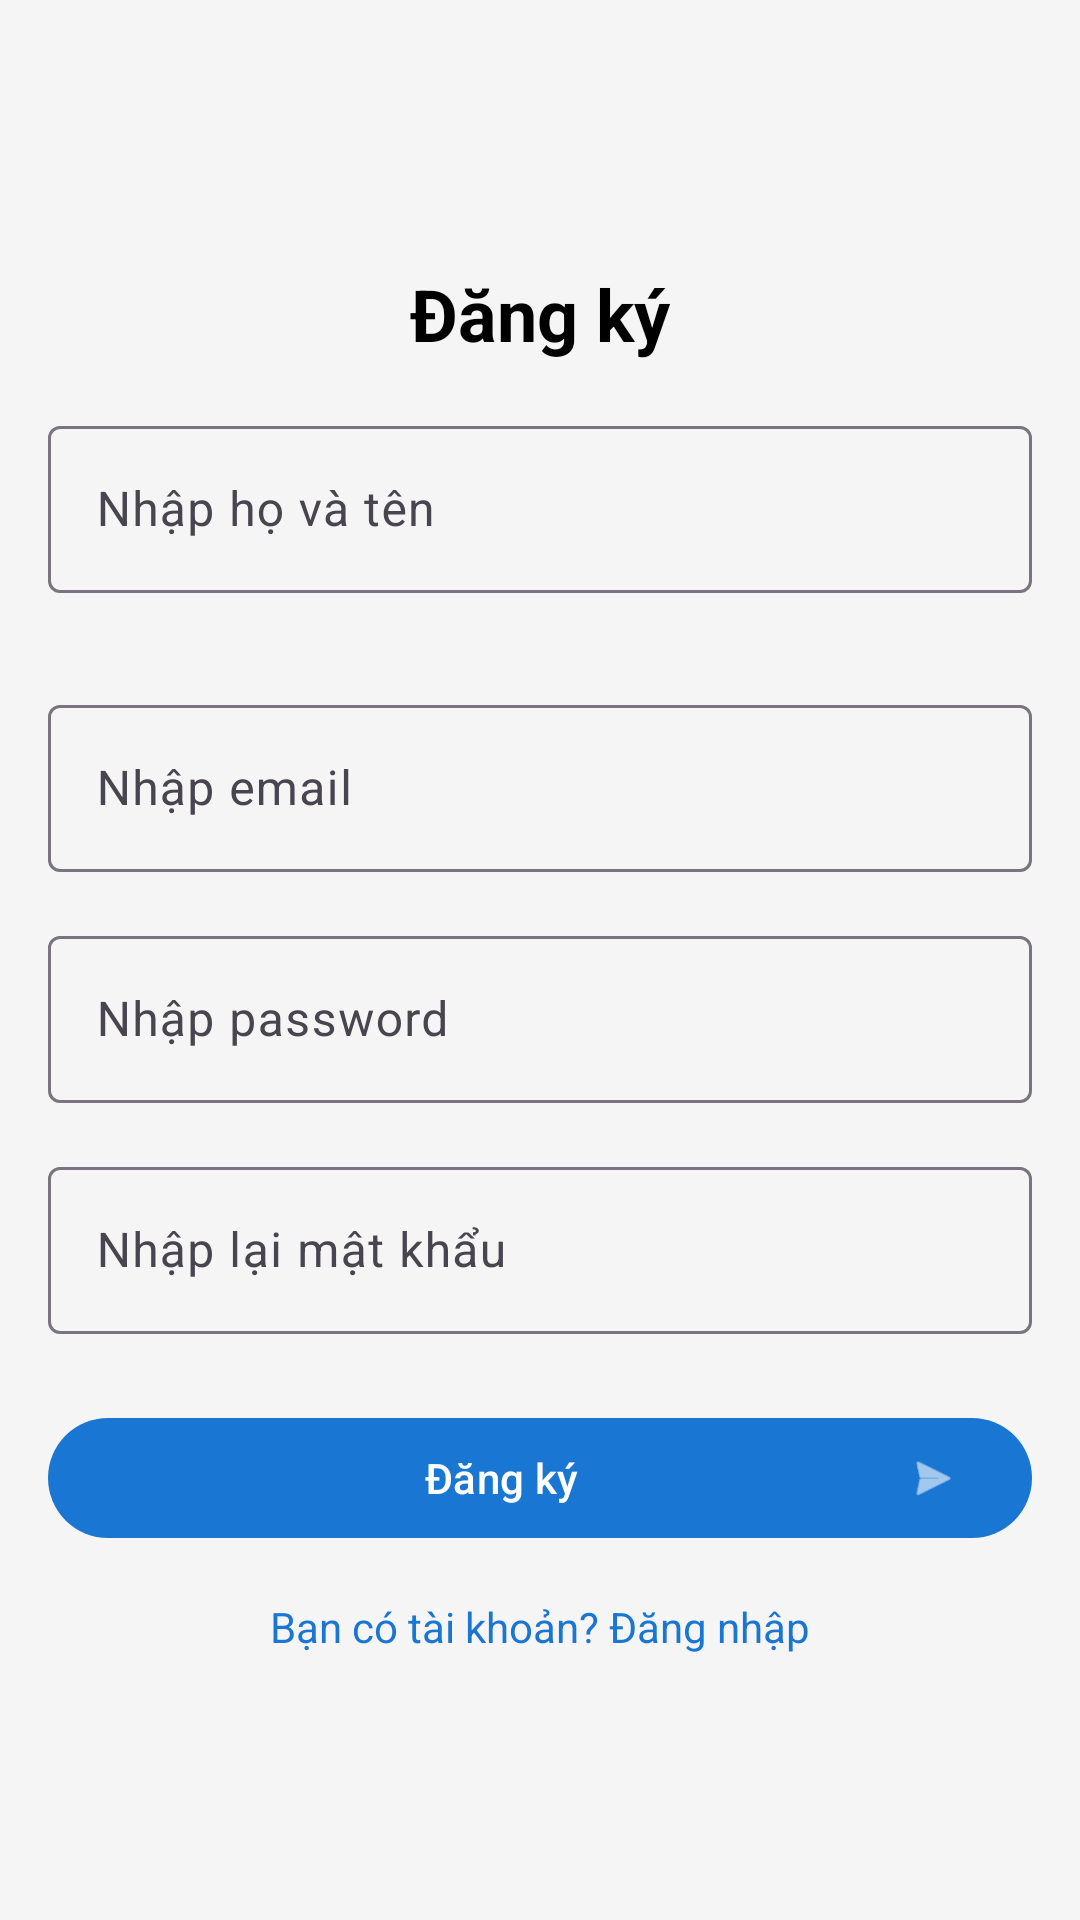

Produce the Android XML layout that renders to this screen, including the resource entries it uses.
<!-- AndroidManifest.xml: application theme Theme.Lifetipsui -->
<!-- res/layout/register_screen.xml -->
<?xml version="1.0" encoding="utf-8"?>
<androidx.constraintlayout.widget.ConstraintLayout xmlns:android="http://schemas.android.com/apk/res/android"
    xmlns:app="http://schemas.android.com/apk/res-auto"
    android:layout_width="match_parent"
    android:layout_height="match_parent"
    android:background="#F5F5F5"
    android:padding="16dp">

    
    <TextView
        android:id="@+id/title"
        android:layout_width="wrap_content"
        android:layout_height="wrap_content"
        android:text="Đăng ký"
        android:textSize="24sp"
        android:textStyle="bold"
        android:textColor="@android:color/black"
        app:layout_constraintTop_toTopOf="parent"
        app:layout_constraintStart_toStartOf="parent"
        app:layout_constraintEnd_toEndOf="parent"
        app:layout_constraintBottom_toTopOf="@id/name_input_layout"
        app:layout_constraintVertical_chainStyle="packed" />

    
    <com.google.android.material.textfield.TextInputLayout
        android:id="@+id/name_input_layout"
        android:layout_width="match_parent"
        android:layout_height="wrap_content"
        android:layout_marginTop="16dp"
        app:layout_constraintTop_toBottomOf="@id/title"
        app:layout_constraintStart_toStartOf="parent"
        app:layout_constraintEnd_toEndOf="parent"
        app:layout_constraintBottom_toTopOf="@id/email_input_layout">

        <com.google.android.material.textfield.TextInputEditText
            android:id="@+id/name_edit_text"
            android:layout_width="match_parent"
            android:layout_height="wrap_content"
            android:hint="Nhập họ và tên" />
    </com.google.android.material.textfield.TextInputLayout>

    
    <com.google.android.material.textfield.TextInputLayout
        android:id="@+id/email_input_layout"
        android:layout_width="match_parent"
        android:layout_height="wrap_content"
        android:layout_marginTop="32dp"
        app:layout_constraintTop_toBottomOf="@id/name_input_layout"
        app:layout_constraintStart_toStartOf="parent"
        app:layout_constraintEnd_toEndOf="parent"
        app:layout_constraintBottom_toTopOf="@id/password_input_layout">

        <com.google.android.material.textfield.TextInputEditText
            android:id="@+id/email_edit_text"
            android:layout_width="match_parent"
            android:layout_height="wrap_content"
            android:hint="Nhập email"
            android:inputType="textEmailAddress" />
    </com.google.android.material.textfield.TextInputLayout>

    
    <com.google.android.material.textfield.TextInputLayout
        android:id="@+id/password_input_layout"
        android:layout_width="match_parent"
        android:layout_height="wrap_content"
        android:layout_marginTop="16dp"
        app:layout_constraintTop_toBottomOf="@id/email_input_layout"
        app:layout_constraintStart_toStartOf="parent"
        app:layout_constraintEnd_toEndOf="parent"
        app:layout_constraintBottom_toTopOf="@id/confirm_password_input_layout">

        <com.google.android.material.textfield.TextInputEditText
            android:id="@+id/password_edit_text"
            android:layout_width="match_parent"
            android:layout_height="wrap_content"
            android:hint="Nhập password"
            android:inputType="textPassword" />
    </com.google.android.material.textfield.TextInputLayout>

    
    <com.google.android.material.textfield.TextInputLayout
        android:id="@+id/confirm_password_input_layout"
        android:layout_width="match_parent"
        android:layout_height="wrap_content"
        android:layout_marginTop="16dp"
        app:layout_constraintTop_toBottomOf="@id/password_input_layout"
        app:layout_constraintStart_toStartOf="parent"
        app:layout_constraintEnd_toEndOf="parent"
        app:layout_constraintBottom_toTopOf="@id/register_button">

        <com.google.android.material.textfield.TextInputEditText
            android:id="@+id/confirm_password_edit_text"
            android:layout_width="match_parent"
            android:layout_height="wrap_content"
            android:hint="Nhập lại mật khẩu"
            android:inputType="textPassword" />
    </com.google.android.material.textfield.TextInputLayout>

    
    <com.google.android.material.button.MaterialButton
        android:id="@+id/register_button"
        android:layout_width="match_parent"
        android:layout_height="wrap_content"
        android:layout_marginTop="24dp"
        android:text="Đăng ký"
        android:textColor="@android:color/white"
        app:icon="@android:drawable/ic_menu_send"
        app:iconGravity="end"
        app:backgroundTint="#1976D2"
        app:layout_constraintTop_toBottomOf="@id/confirm_password_input_layout"
        app:layout_constraintStart_toStartOf="parent"
        app:layout_constraintEnd_toEndOf="parent"
        app:layout_constraintBottom_toTopOf="@id/login_link" />

    
    <TextView
        android:id="@+id/login_link"
        android:layout_width="wrap_content"
        android:layout_height="wrap_content"
        android:layout_marginTop="16dp"
        android:text="Bạn có tài khoản? Đăng nhập"
        android:textColor="#1976D2"
        android:textSize="14sp"
        app:layout_constraintTop_toBottomOf="@id/register_button"
        app:layout_constraintStart_toStartOf="parent"
        app:layout_constraintEnd_toEndOf="parent"
        app:layout_constraintBottom_toBottomOf="parent" />

</androidx.constraintlayout.widget.ConstraintLayout>
<!-- resources referenced by this layout -->
<resources>
  <style name="Theme.Lifetipsui" parent="Base.Theme.Lifetipsui" />
  <style name="Base.Theme.Lifetipsui" parent="Theme.Material3.DayNight.NoActionBar">
          
          
      </style>
</resources>
